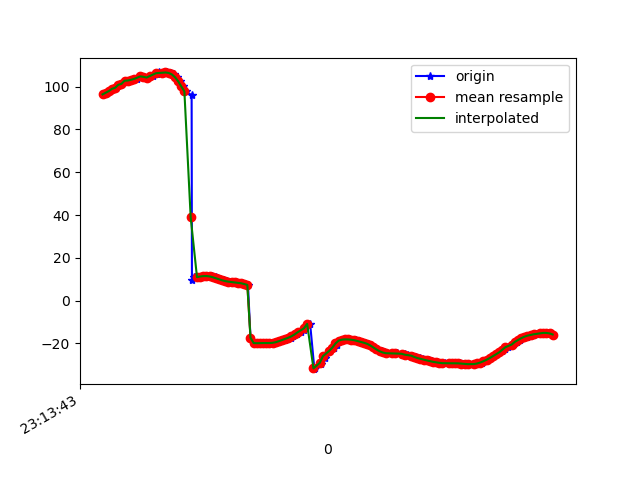

Values plotted in this chart, from the file beside it:
1617837224098, 532867654899548, 96.39547, 18.570034, 86.61576
1617837224110, 532867674130318, 97.15, 20.58, 86.68
1617837224128, 532867693361088, 97.94, 22.8, 87
1617837224147, 532867712591858, 99.01, 24.71, 86.59
1617837224166, 532867731822628, 99.49, 26.68, 86.89
1617837224185, 532867751053398, 100.9, 28.57, 85.89
1617837224204, 532867770284168, 101.3, 30.39, 86.06
1617837224223, 532867789514938, 102.8, 32.24, 84.69
1617837224242, 532867808745708, 102.9, 33.86, 84.63
1617837224261, 532867827976478, 103.2, 35.7, 84.51
1617837224280, 532867847207248, 103.8, 37.09, 84.01
1617837224297, 532867866566626, 103.4, 38.47, 84.65
1617837224320, 532867885797396, 104.8, 39.72, 83.2
1617837224345, 532867905028166, 104.6, 40.49, 83.4
1617837224363, 532867924258936, 104.3, 41.36, 83.95
1617837224382, 532867943489706, 105.2, 41.64, 83.13
1617837224398, 532867962720476, 104.8, 41.68, 83.66
1617837224425, 532867981951246, 105.9, 41.64, 82.67
1617837224437, 532868001182016, 106.7, 41.07, 82.37
1617837224470, 532868020412786, 106.5, 40.49, 83.05
1617837224485, 532868039643556, 106.6, 39.59, 82.98
1617837224487, 532868058874326, 106.7, 38.47, 82.92
1617837224512, 532868078105096, 106.4, 37.16, 83.12
1617837224533, 532868097335866, 105.7, 35.64, 83.62
1617837224552, 532868116566636, 104.5, 33.92, 84.21
1617837224575, 532868135797406, 102.6, 32.01, 84.72
1617837224591, 532868155028176, 100.2, 30.08, 85.22
1617837224613, 532868174258946, 97.77, 28.28, 85.78
1617837224646, 532868193489716, 95.92, 26.69, 86.34
1617837224648, 532868212720486, 9.789, 25.33, 82.4
1617837224659, 532868231951256, 11.1, 23.77, 87.35
1617837224680, 532868251182026, 10.93, 22.29, 87.66
1617837224698, 532868270412796, 11.06, 20.86, 87.88
1617837224716, 532868289643566, 11.29, 19.49, 88.05
1617837224737, 532868308874336, 11.47, 18.19, 88.2
1617837224755, 532868328105106, 11.5, 16.96, 88.35
1617837224774, 532868347335876, 11.32, 15.82, 88.42
1617837224798, 532868366566646, 10.95, 14.78, 88.4
1617837224813, 532868385797416, 10.47, 13.88, 88.33
1617837224829, 532868405028186, 9.969, 13.11, 88.28
1617837224849, 532868424258956, 9.503, 12.45, 88.25
1617837224868, 532868443489726, 9.131, 11.87, 88.23
1617837224887, 532868462720496, 8.878, 11.33, 88.2
1617837224906, 532868481951266, 8.703, 10.85, 88.14
1617837224930, 532868501182036, 8.546, 10.43, 88.05
1617837224949, 532868520412806, 8.365, 10.1, 87.9
1617837224966, 532868539643576, 8.133, 9.869, 87.73
1617837224985, 532868558874346, 7.775, 9.771, 87.53
1617837225004, 532868578105116, 7.346, 9.857, 87.33
1617837225020, 532868597335886, -17.33, 8.037, 89.1
1617837225041, 532868616566656, -19.83, 10.58, 87.17
1617837225064, 532868635797426, -19.89, 11.13, 87.17
1617837225080, 532868655028196, -19.84, 11.77, 87.15
1617837225098, 532868674258966, -19.81, 12.53, 87.13
1617837225117, 532868693489736, -19.81, 13.39, 87.18
1617837225136, 532868712720506, -19.82, 14.35, 87.19
1617837225155, 532868731951276, -19.81, 15.36, 87.1
1617837225175, 532868751182046, -19.71, 16.43, 86.93
1617837225194, 532868770412816, -19.42, 17.62, 86.7
1617837225212, 532868789643586, -18.95, 18.92, 86.37
1617837225238, 532868808874356, -18.39, 20.42, 86.09
... 89 more rows
